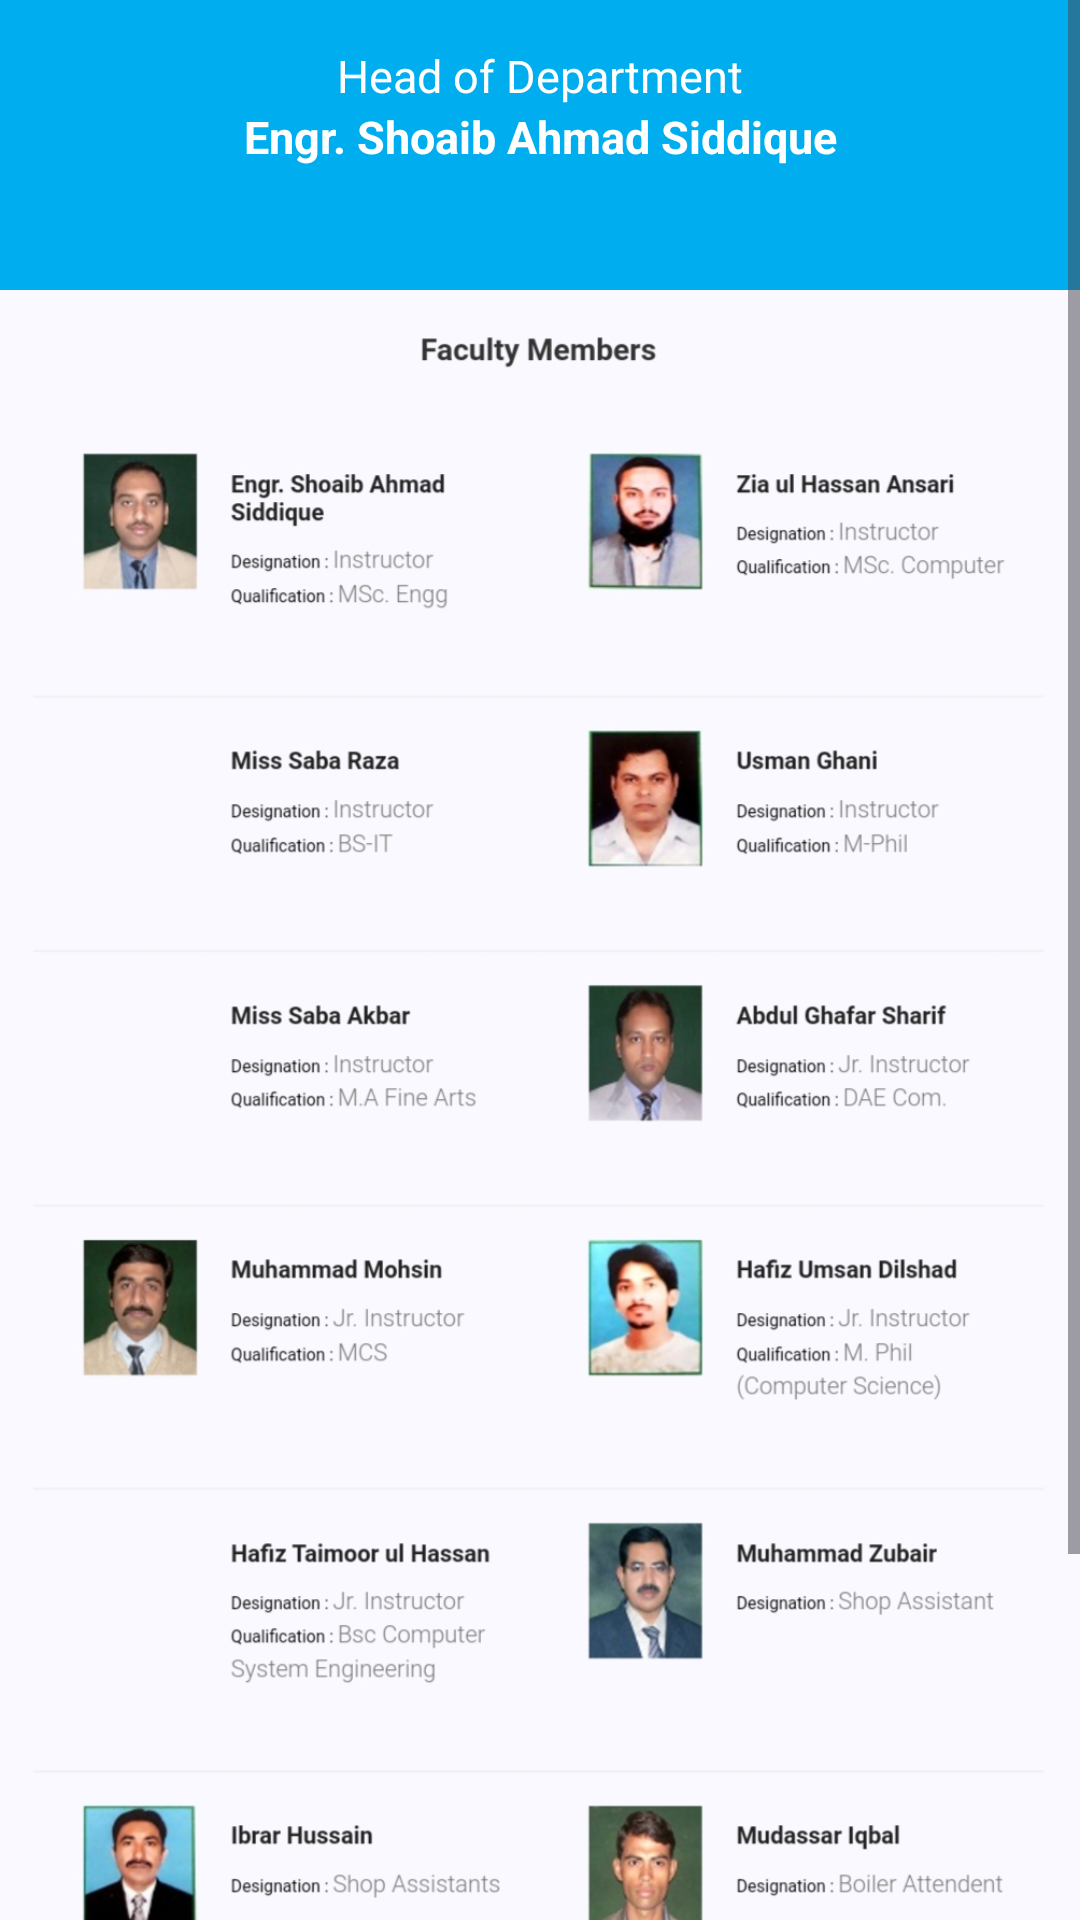

Here is an Android app screen rendered from its layout file. Give the layout XML and the strings, colors and styles it references.
<!-- AndroidManifest.xml: application theme Theme.DAECITBooks -->
<!-- res/layout/activity_techers.xml -->
<?xml version="1.0" encoding="utf-8"?>
<RelativeLayout xmlns:android="http://schemas.android.com/apk/res/android"
    xmlns:app="http://schemas.android.com/apk/res-auto"
    xmlns:tools="http://schemas.android.com/tools"
    android:layout_width="match_parent"
    android:layout_height="match_parent"
    android:background="@color/primary"
    tools:context=".Techers">


    <ScrollView
        android:layout_width="match_parent"
        android:layout_height="match_parent" >

        <LinearLayout
            android:layout_width="match_parent"
            android:layout_height="wrap_content"
            android:orientation="vertical">

            <TextView
                android:id="@+id/textView1"
                android:layout_width="match_parent"
                android:layout_height="wrap_content"
                android:layout_marginTop="15dp"
                android:text="Head of Department"

                android:textAlignment="center"
                android:textColor="@color/white"
                android:textSize="15dp"

                app:layout_constraintTop_toTopOf="parent" />

            <TextView
                android:id="@+id/textView2"
                android:layout_width="match_parent"
                android:layout_height="wrap_content"
                android:text="Engr. Shoaib Ahmad Siddique"
                android:textAlignment="center"
                android:textColor="@color/white"
                android:textSize="15dp"
                android:textStyle="bold"

                app:layout_constraintTop_toBottomOf="@+id/textView1" />

            <ImageView
                android:id="@+id/imageView4"
                android:layout_width="wrap_content"
                android:layout_height="735dp"

                android:src="@drawable/techersall"

                app:layout_constraintTop_toBottomOf="@+id/textView2" />
        </LinearLayout>
    </ScrollView>


</RelativeLayout>
<!-- resources referenced by this layout -->
<resources>
  <color name="primary">#00aeef</color>
  <color name="white">#FFFFFFFF</color>
  <!-- drawable techersall: jpg bitmap (drawable, 318206 bytes) -->
  <style name="Theme.DAECITBooks" parent="Base.Theme.DAECITBooks" />
  <style name="Base.Theme.DAECITBooks" parent="Theme.Material3.DayNight.NoActionBar">
          
  <item name="colorPrimary">@color/primary</item>
      </style>
</resources>
